4-way image classification set "dataset" from GitHub (hongpei26/fruit-DL); label vocabulary: aphid pest, leaf miner pest, scale insect pest, thrips pest.

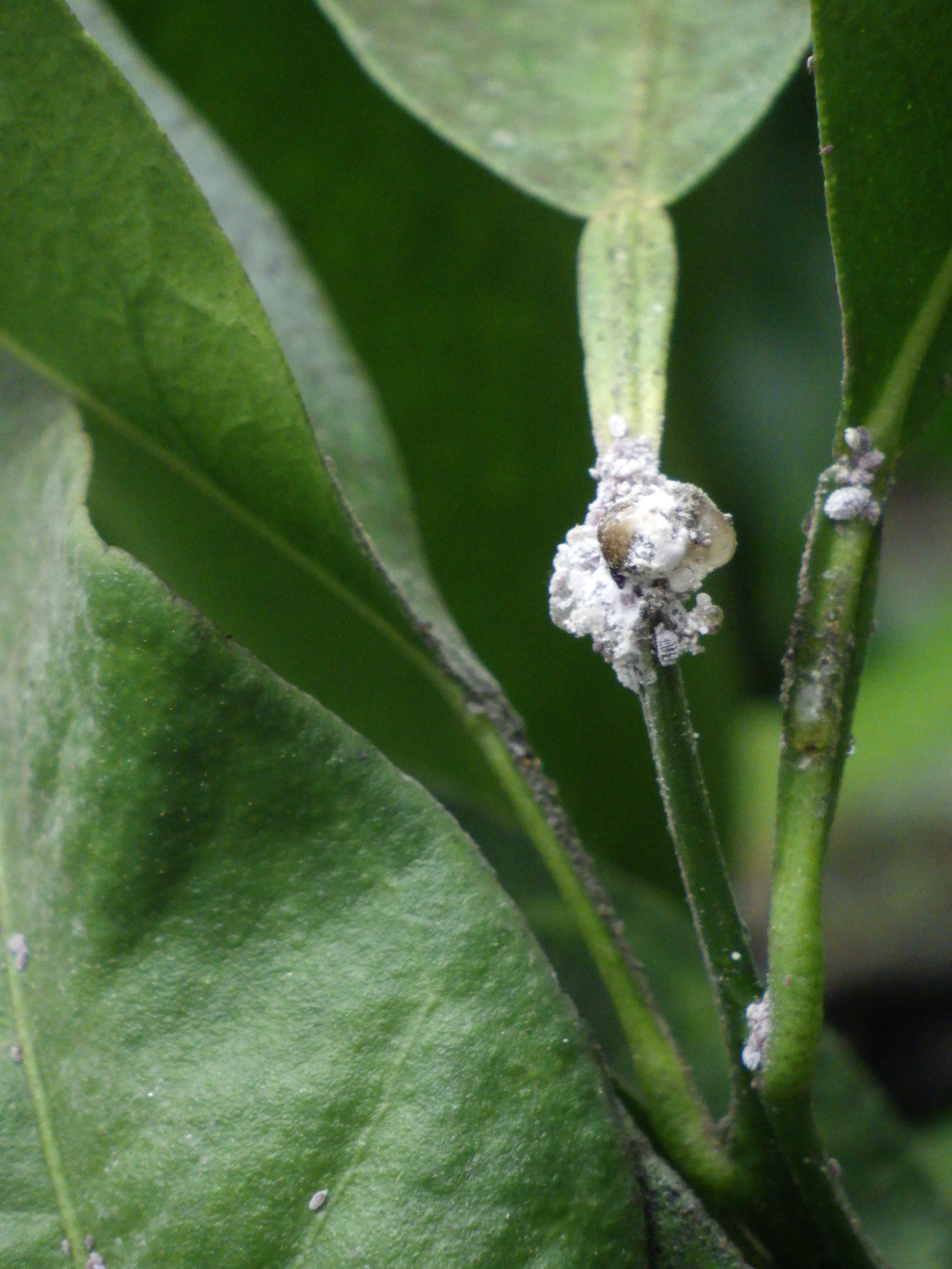
Label: scale insect pest

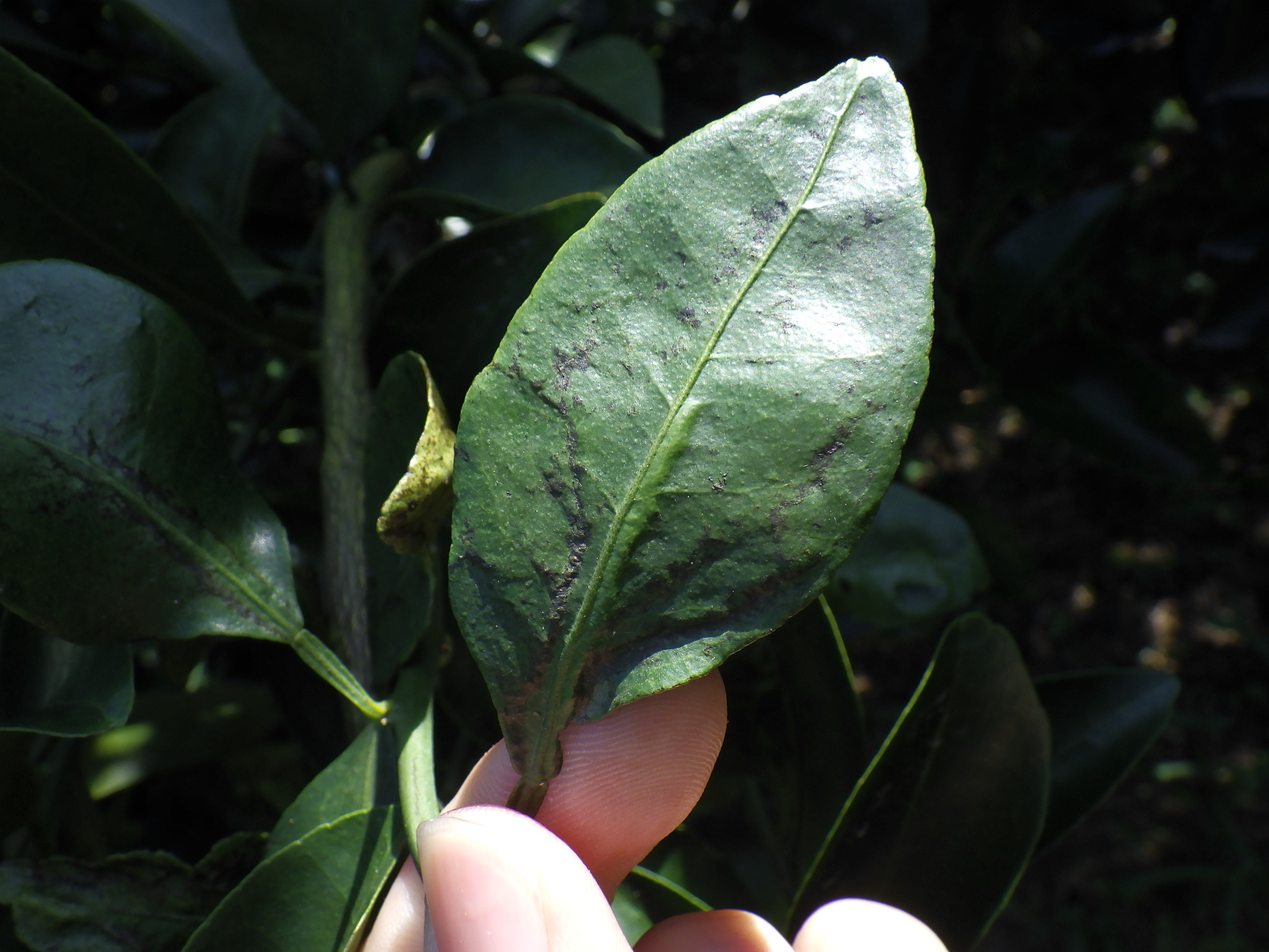
Label: thrips pest

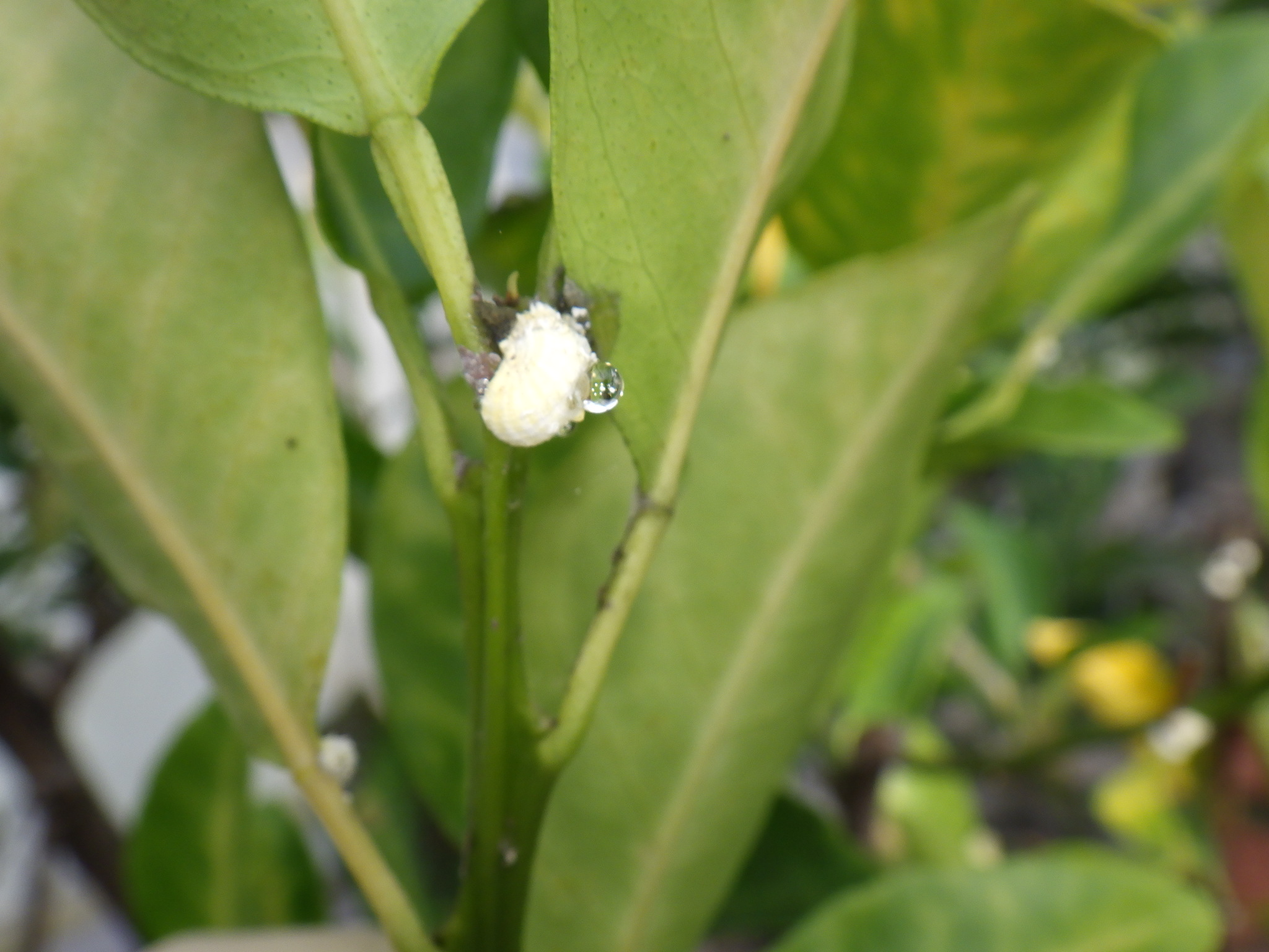
Label: scale insect pest

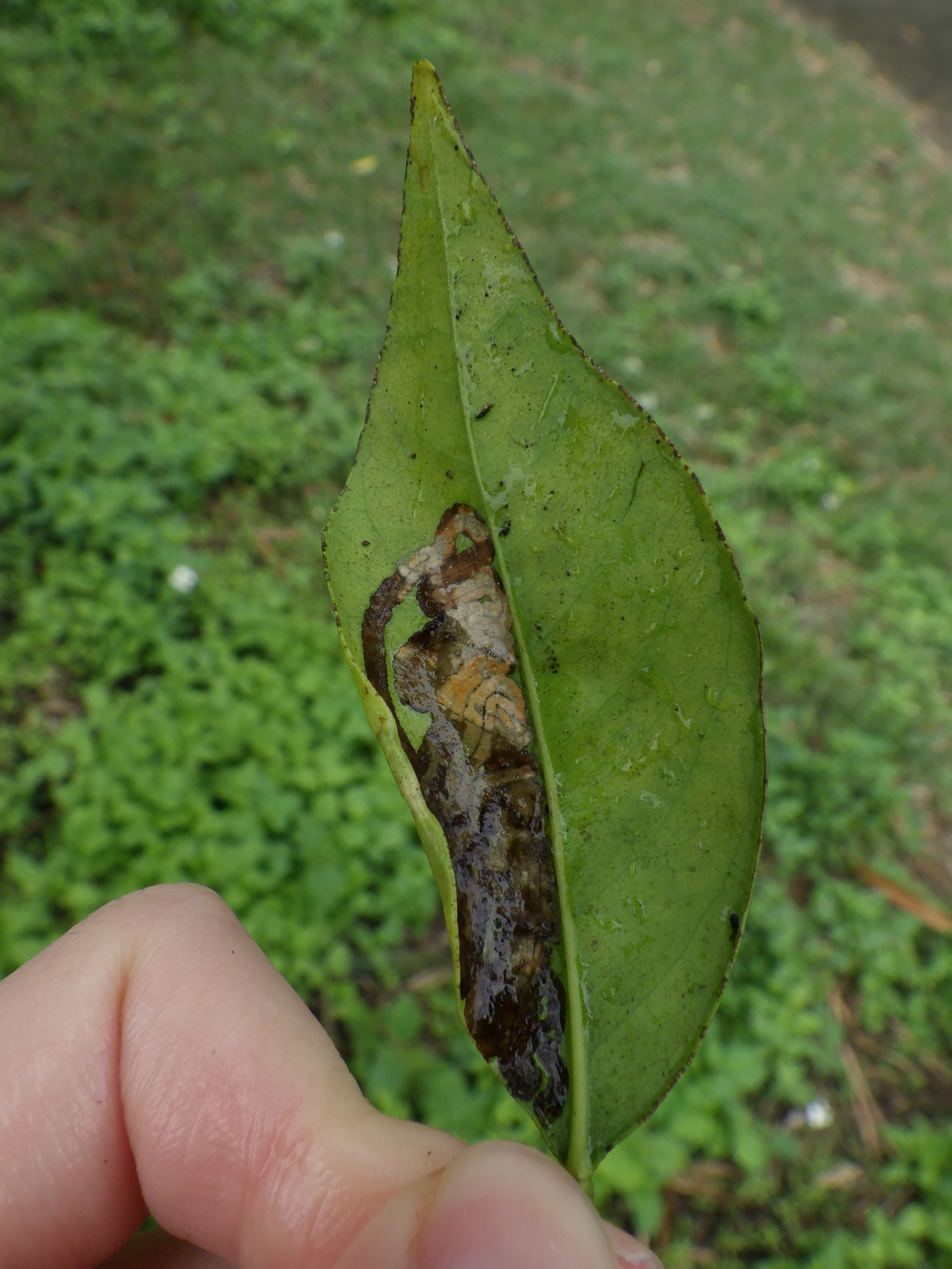
Label: leaf miner pest

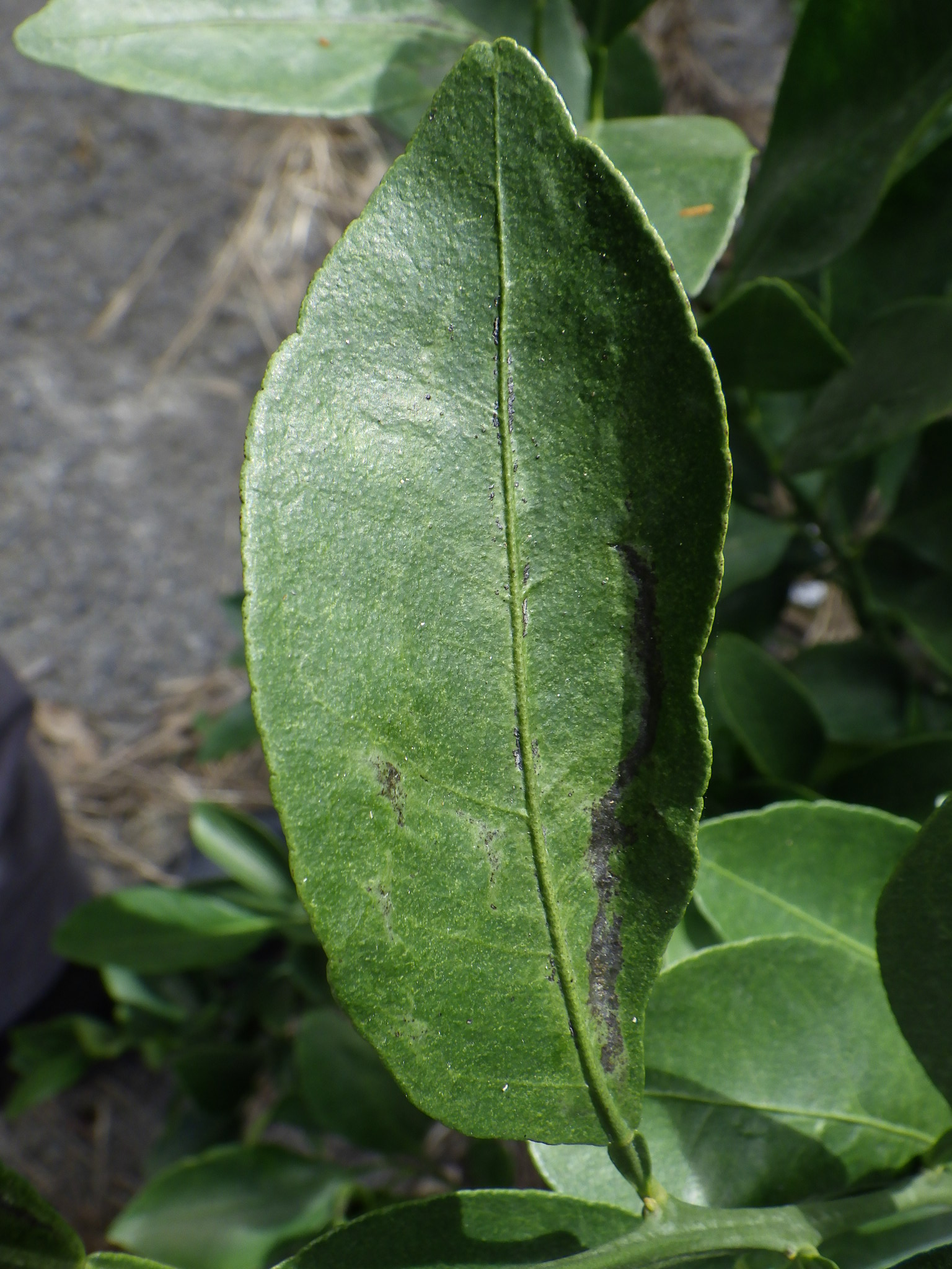
Label: thrips pest

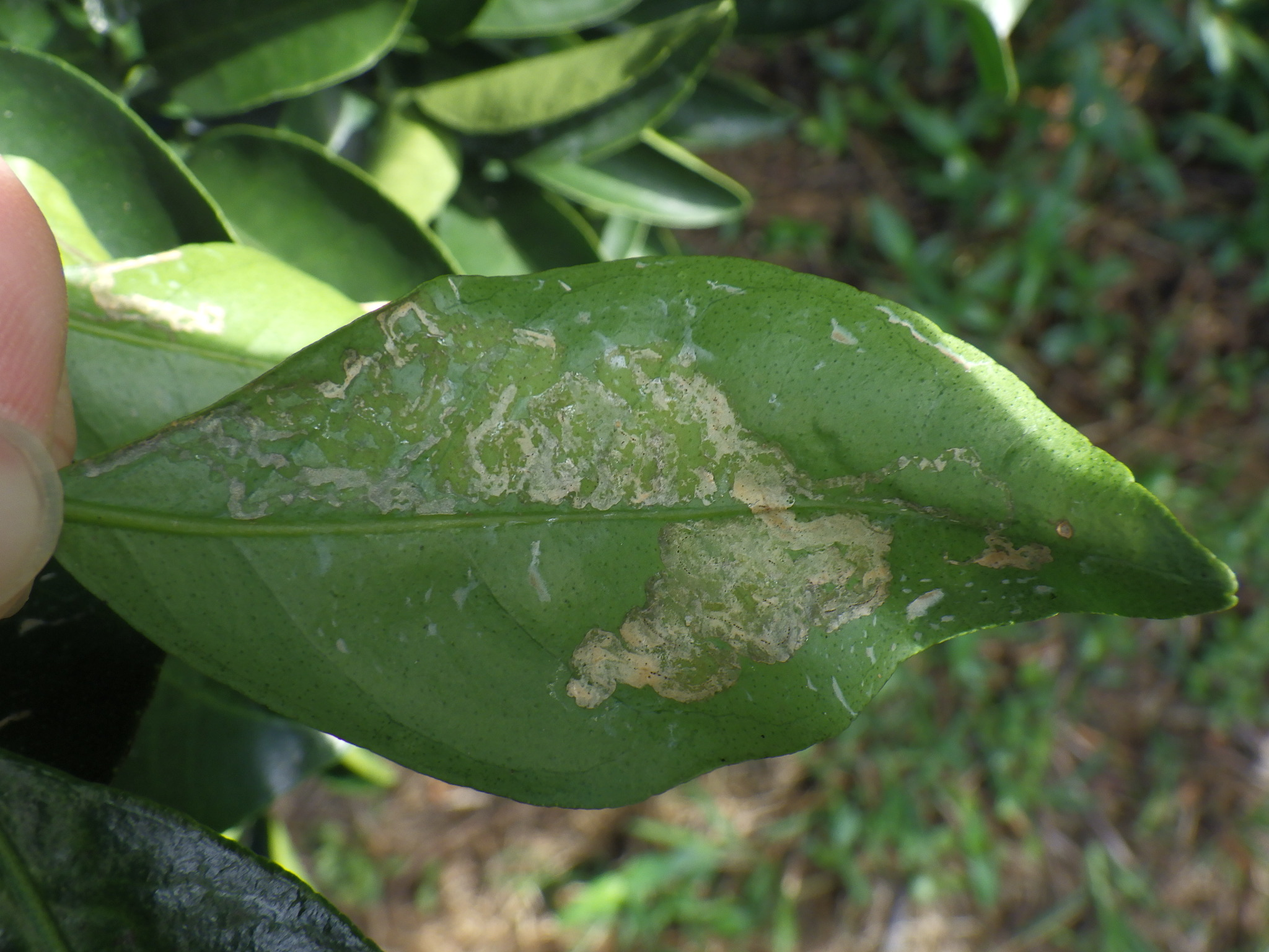
Label: leaf miner pest
